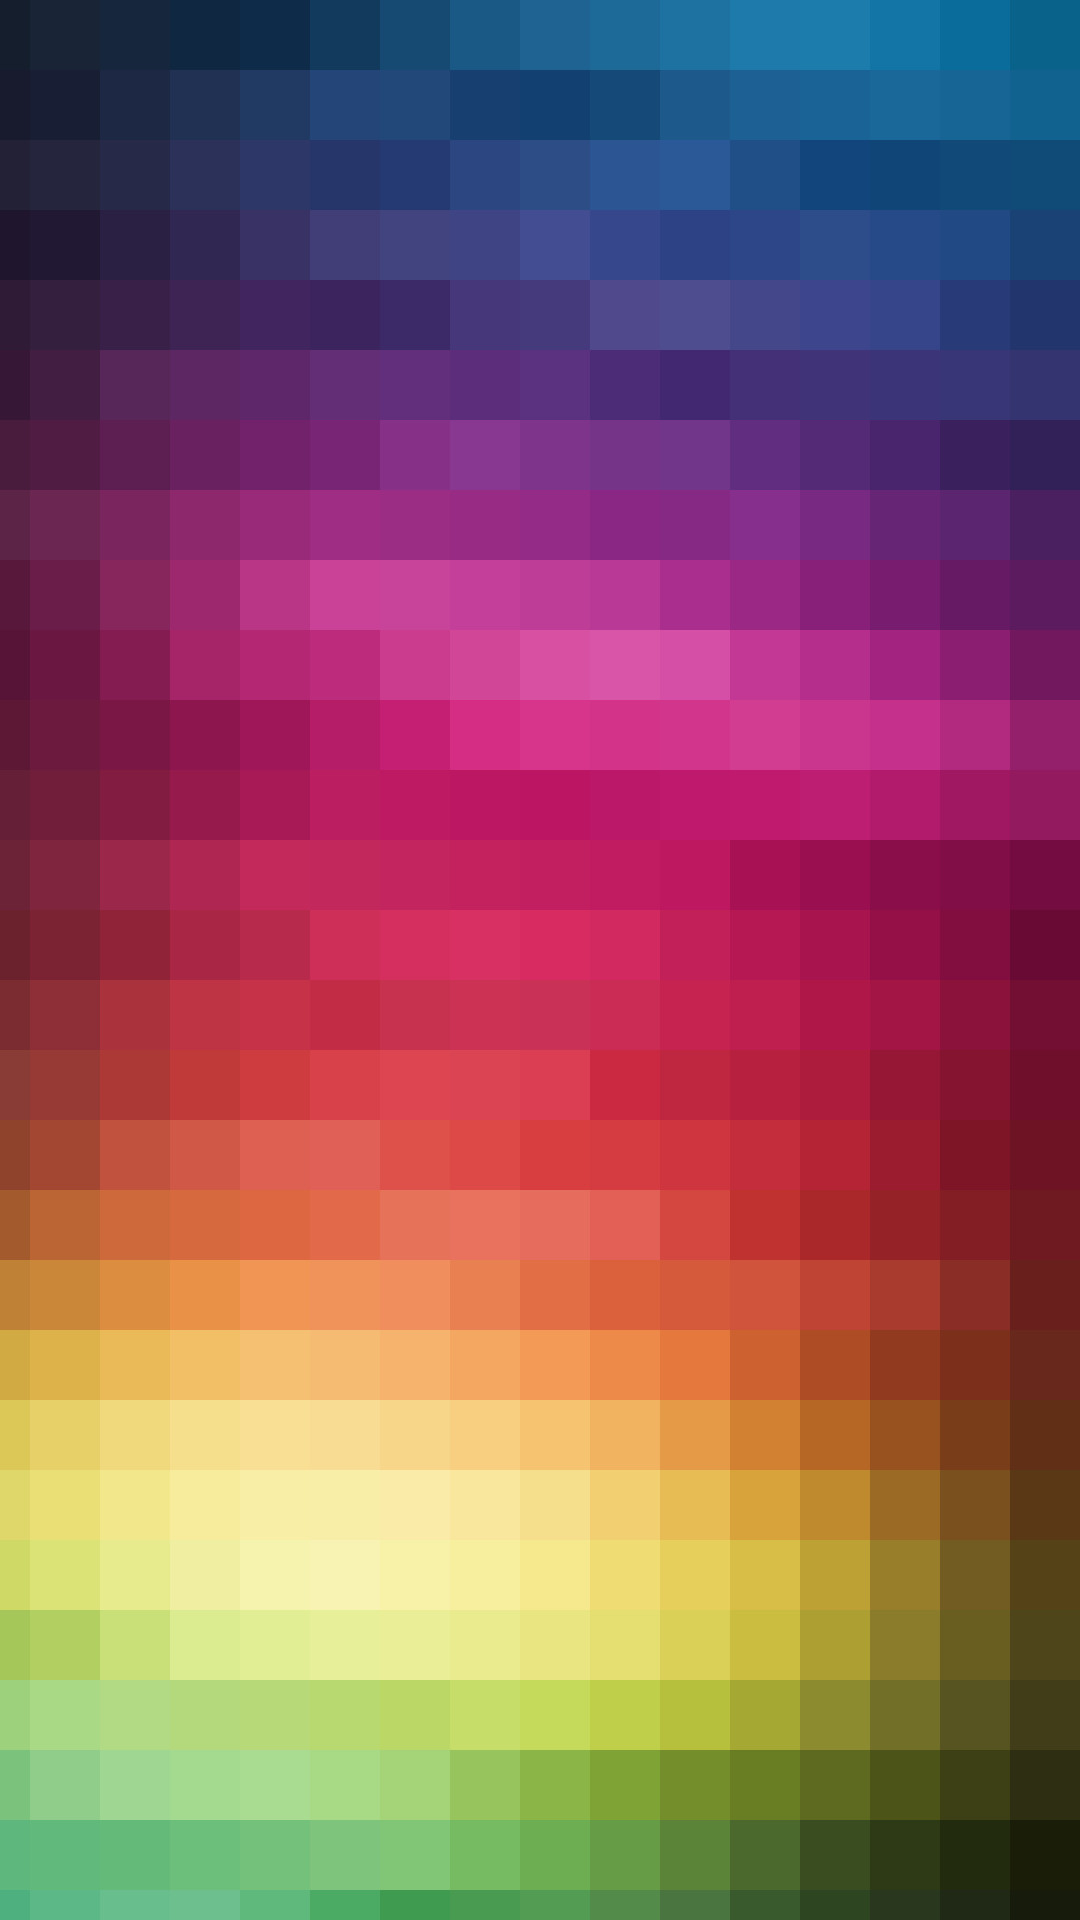

This screen was rendered from an Android layout file. Write that file and the resources it references.
<!-- AndroidManifest.xml: application theme AppTheme -->
<!-- res/layout/activity_galerie.xml -->
<?xml version="1.0" encoding="utf-8"?>
<RelativeLayout xmlns:android="http://schemas.android.com/apk/res/android"
    xmlns:tools="http://schemas.android.com/tools"
    android:layout_width="match_parent"
    android:layout_height="match_parent"
    android:background="@drawable/bg"
    android:padding="5dp"
    tools:context=".Galerie">

    <GridView
        android:id="@+id/gridView"
        android:layout_width="match_parent"
        android:layout_height="match_parent"
        android:layout_centerHorizontal="true"
        android:layout_centerVertical="true"
        android:columnWidth="100dp"
        android:horizontalSpacing="5dp"
        android:numColumns="auto_fit"
        android:stretchMode="columnWidth"
        android:verticalSpacing="5dp"></GridView>

</RelativeLayout>
<!-- resources referenced by this layout -->
<resources>
  <!-- drawable bg: png bitmap (drawable, 13068 bytes) -->
  <style name="AppTheme" parent="Theme.AppCompat.Light.DarkActionBar">
          
          <item name="colorPrimary">@color/colorPrimary</item>
          <item name="colorPrimaryDark">@color/colorPrimaryDark</item>
          <item name="colorAccent">@color/colorAccent</item>
          <item name="android:windowActionBar">true</item>
          <item name="android:windowNoTitle">true</item>
      </style>
  <color name="colorPrimary">#ce5b94</color>
  <color name="colorPrimaryDark">#a665ad</color>
  <color name="colorAccent">#D81B60</color>
</resources>
